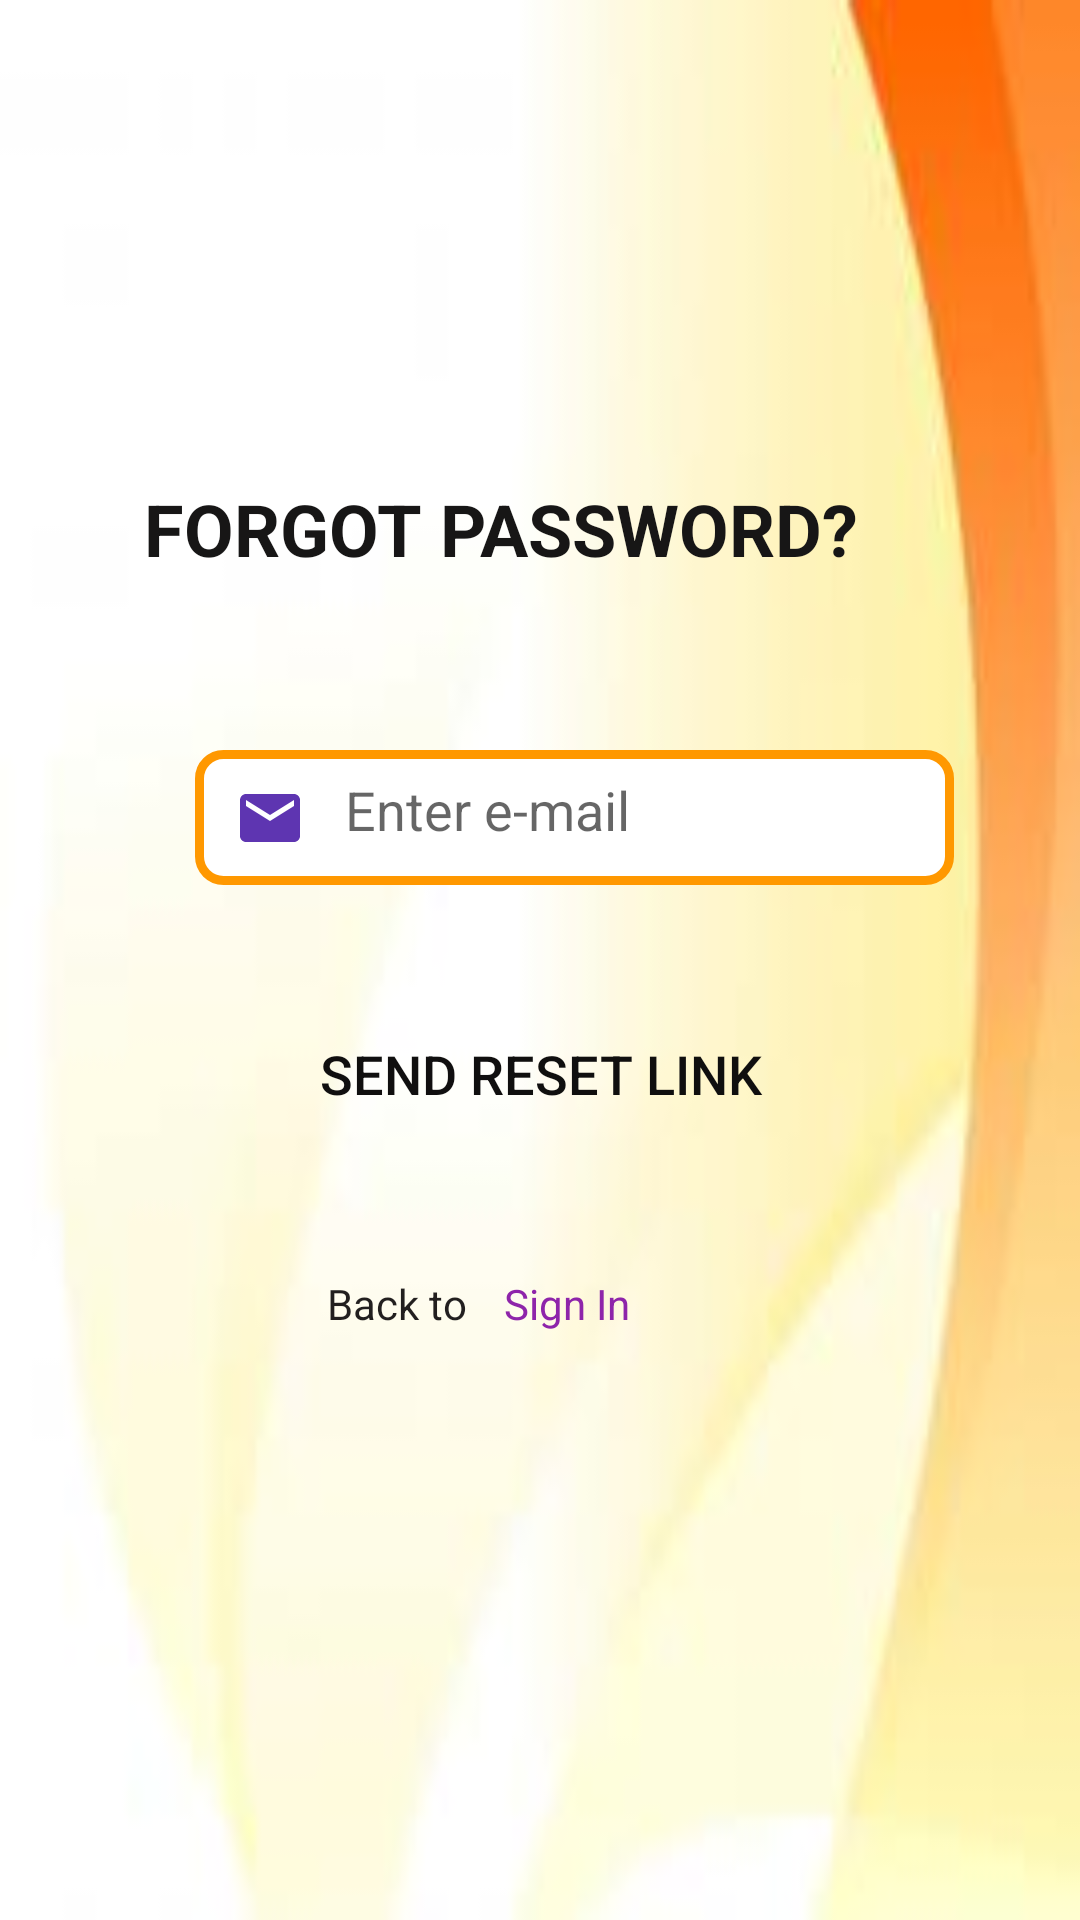

This screen was rendered from an Android layout file. Write that file and the resources it references.
<!-- AndroidManifest.xml: application theme Theme.FreshMart -->
<!-- res/layout/activity_forgot_password.xml -->
<?xml version="1.0" encoding="utf-8"?>
<androidx.constraintlayout.widget.ConstraintLayout xmlns:android="http://schemas.android.com/apk/res/android"
    xmlns:app="http://schemas.android.com/apk/res-auto"
    xmlns:tools="http://schemas.android.com/tools"
    android:layout_width="match_parent"
    android:layout_height="match_parent"
    android:background="@drawable/bgpic2"
    tools:context=".ForgotPassword">

    <TextView
        android:id="@+id/textView20"
        android:layout_width="286dp"
        android:layout_height="42dp"
        android:layout_marginTop="160dp"
        android:text="FORGOT PASSWORD?"
        android:textColor="#171616"
        android:textSize="24sp"
        android:textStyle="bold"
        app:layout_constraintEnd_toEndOf="parent"
        app:layout_constraintHorizontal_bias="0.648"
        app:layout_constraintStart_toStartOf="parent"
        app:layout_constraintTop_toTopOf="parent" />

    <EditText
        android:id="@+id/editTextTextPersonName3"
        android:layout_width="253dp"
        android:layout_height="45dp"
        android:layout_marginTop="48dp"
        android:background="@drawable/edit_text_design"
        android:drawableLeft="@drawable/ic_baseline_email_24"
        android:drawablePadding="13dp"
        android:ems="10"
        android:hint="Enter e-mail"
        android:inputType="textPersonName"
        android:padding="13dp"
        app:layout_constraintEnd_toEndOf="@+id/textView20"
        app:layout_constraintHorizontal_bias="0.515"
        app:layout_constraintStart_toStartOf="@+id/textView20"
        app:layout_constraintTop_toBottomOf="@+id/textView20" />

    <Button
        android:id="@+id/button6"
        android:layout_width="230dp"
        android:layout_height="46dp"
        android:layout_marginTop="40dp"
        android:background="@drawable/button_design"
        android:text="SEND RESET LINK"
        android:textColor="#100F0F"
        android:textSize="18sp"
        app:layout_constraintEnd_toEndOf="@+id/editTextTextPersonName3"
        app:layout_constraintHorizontal_bias="0.0"
        app:layout_constraintStart_toStartOf="@+id/editTextTextPersonName3"
        app:layout_constraintTop_toBottomOf="@+id/editTextTextPersonName3" />

    <TextView
        android:id="@+id/textView21"
        android:layout_width="59dp"
        android:layout_height="30dp"
        android:layout_marginTop="44dp"
        android:text="Back to"
        android:textColor="#221F1F"
        android:textSize="14sp"
        app:layout_constraintEnd_toStartOf="@+id/tv_signin"
        app:layout_constraintHorizontal_bias="1.0"
        app:layout_constraintStart_toStartOf="parent"
        app:layout_constraintTop_toBottomOf="@+id/button6" />

    <TextView
        android:id="@+id/tv_signin"
        android:layout_width="52dp"
        android:layout_height="29dp"
        android:layout_marginTop="44dp"
        android:layout_marginEnd="140dp"
        android:layout_marginRight="140dp"
        android:text="Sign In"
        android:textColor="#8E24AA"
        app:layout_constraintEnd_toEndOf="parent"
        app:layout_constraintTop_toBottomOf="@+id/button6" />
</androidx.constraintlayout.widget.ConstraintLayout>
<!-- resources referenced by this layout -->
<resources>
  <!-- drawable bgpic2: jpg bitmap (drawable-v24, 2941 bytes) -->
  <!-- drawable edit_text_design (drawable) -->
  <?xml version="1.0" encoding="utf-8"?>
  <shape xmlns:android="http://schemas.android.com/apk/res/android" android:shape="rectangle">
  
      <solid android:color="@color/white"/>
      <corners android:radius="8dp"/>
      <stroke android:color="@color/orange" android:width="3dp"/>
  </shape>
  <!-- drawable ic_baseline_email_24 (drawable) -->
  <vector xmlns:android="http://schemas.android.com/apk/res/android"
      android:width="24dp"
      android:height="24dp"
      android:viewportWidth="24"
      android:viewportHeight="24"
      android:tint="#5E35B1">
    <path
        android:fillColor="@android:color/white"
        android:pathData="M20,4L4,4c-1.1,0 -1.99,0.9 -1.99,2L2,18c0,1.1 0.9,2 2,2h16c1.1,0 2,-0.9 2,-2L22,6c0,-1.1 -0.9,-2 -2,-2zM20,8l-8,5 -8,-5L4,6l8,5 8,-5v2z"/>
  </vector>
  <style name="Theme.FreshMart" parent="Theme.AppCompat.Light.DarkActionBar">
          
          <item name="colorPrimary">@color/teal_200</item>
          <item name="colorPrimaryVariant">@color/teal_700</item>
          <item name="colorOnPrimary">@color/white</item>
          
          <item name="colorSecondary">@color/teal_200</item>
          <item name="colorSecondaryVariant">@color/teal_700</item>
          <item name="colorOnSecondary">@color/black</item>
          
          <item name="android:statusBarColor" tools:targetApi="l">?attr/colorPrimaryVariant</item>
          
      </style>
  <color name="white">#FFFFFFFF</color>
  <color name="orange">#FF9800</color>
  <color name="teal_200">#FF03DAC5</color>
  <color name="teal_700">#FF018786</color>
  <color name="black">#FF000000</color>
</resources>
